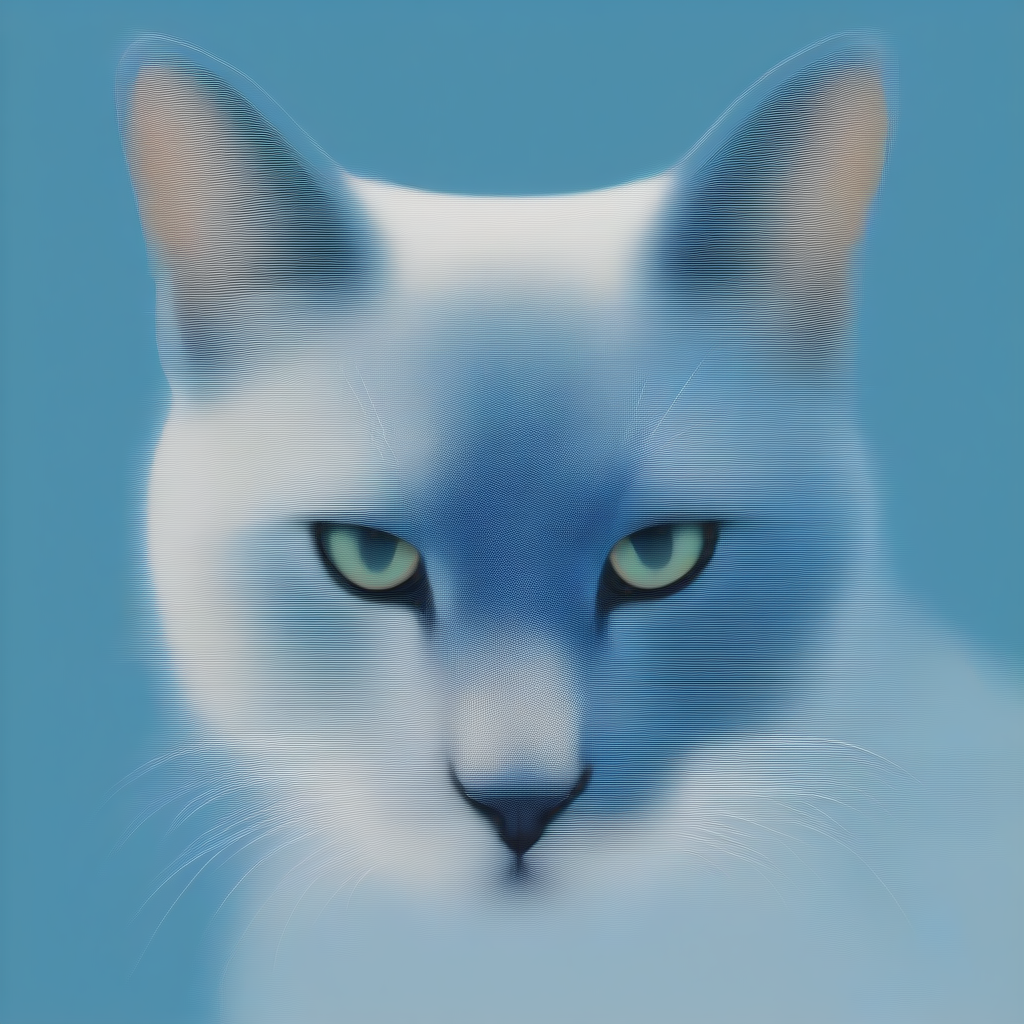
Generation parameters embedded in this image by AUTOMATIC1111 Stable Diffusion web UI or a fork of it (Forge, ...) (PNG 'parameters' text chunk):
Blue cat
Negative prompt: deformed, disfigured,
watermark, error, blurry, jpeg artifacts, cropped, worst quality, low quality, normal quality, jpeg artifacts, signature,
username, artist name, (worst quality, low quality:1.4),
thin lips, (crossed eyes),
make up, cropped, out of frame
ugly, duplicate, morbid, mutilated,poorly drawn hands, poorly drawn face, mutation,
deformed, deformed legs, deformed arms, deformed ankle,
blurry, dehydrated,
bad anatomy, bad proportions,
bad hand, bad hands,
badhandv4, negative_hand-neg,bad-hands-5,
mutated hands and fingers, bad anatomy, wrong anatomy, ugly, (mutation:1.3),

extra limbs,extra arms, extra legs,extra fingers,

cloned face, disfigured, gross proportions,
malformed limbs, malformed hand, malformed hands, malformed legs,

missing arms, missing legs, missing leg, missing feet,

fused fingers, too many fingers, long neck, bad arm, bas legs, bad foot, bad feet,  
skin spots, veins, acnes, skin blemishes, age spot, glan,  fewer fingers, strange fingers,
mutated hands, mutated hand,distorted hands,fused hands, fused legs,

(((extra fingers,fewer fingers,strange fingers, extra hands, missing fingers, borken hand, more than two hands,
well proportioned hands, more than two legs, unclear eyes, missing_arms, extra limbs, extra legs, cloned face,fused fingers))),

((text)), ((english text))

croped, tiling, poorly drawn hands, poorly drawn feet, poorly drawn face, out of frame, extra limbs, body out of frame, blurry, bad anatomy, blurred, watermark, grainy, signature, cut off, draft, text, logo,
artist name,signature,
Steps: 0, Sampler: _, CFG scale: 0.0, Seed: 1114726571255624, Size: 1x1, Model: , Version: ComfyUI, Extra info: Lora :  add-detail-xl --- Par Dfalm 2024 ---  [url redacted] -- [url redacted] 